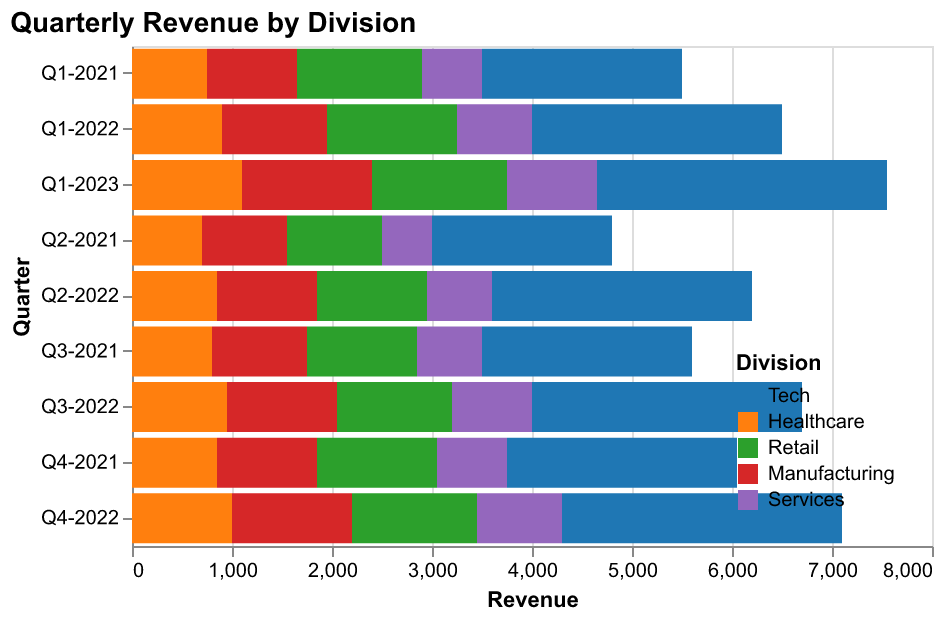

The file beside this chart, header and first rows:
Quarter, Tech, Healthcare, Retail, Manufacturing, Services
Q1-2021, 2000, 750, 1250, 900, 600
Q2-2021, 1800, 700, 950, 850, 500
Q3-2021, 2100, 800, 1100, 950, 650
Q4-2021, 2300, 850, 1200, 1000, 700
Q1-2022, 2500, 900, 1300, 1050, 750
Q2-2022, 2600, 850, 1100, 1000, 650
Q3-2022, 2700, 950, 1150, 1100, 800
Q4-2022, 2800, 1000, 1250, 1200, 850
Q1-2023, 2900, 1100, 1350, 1300, 900
